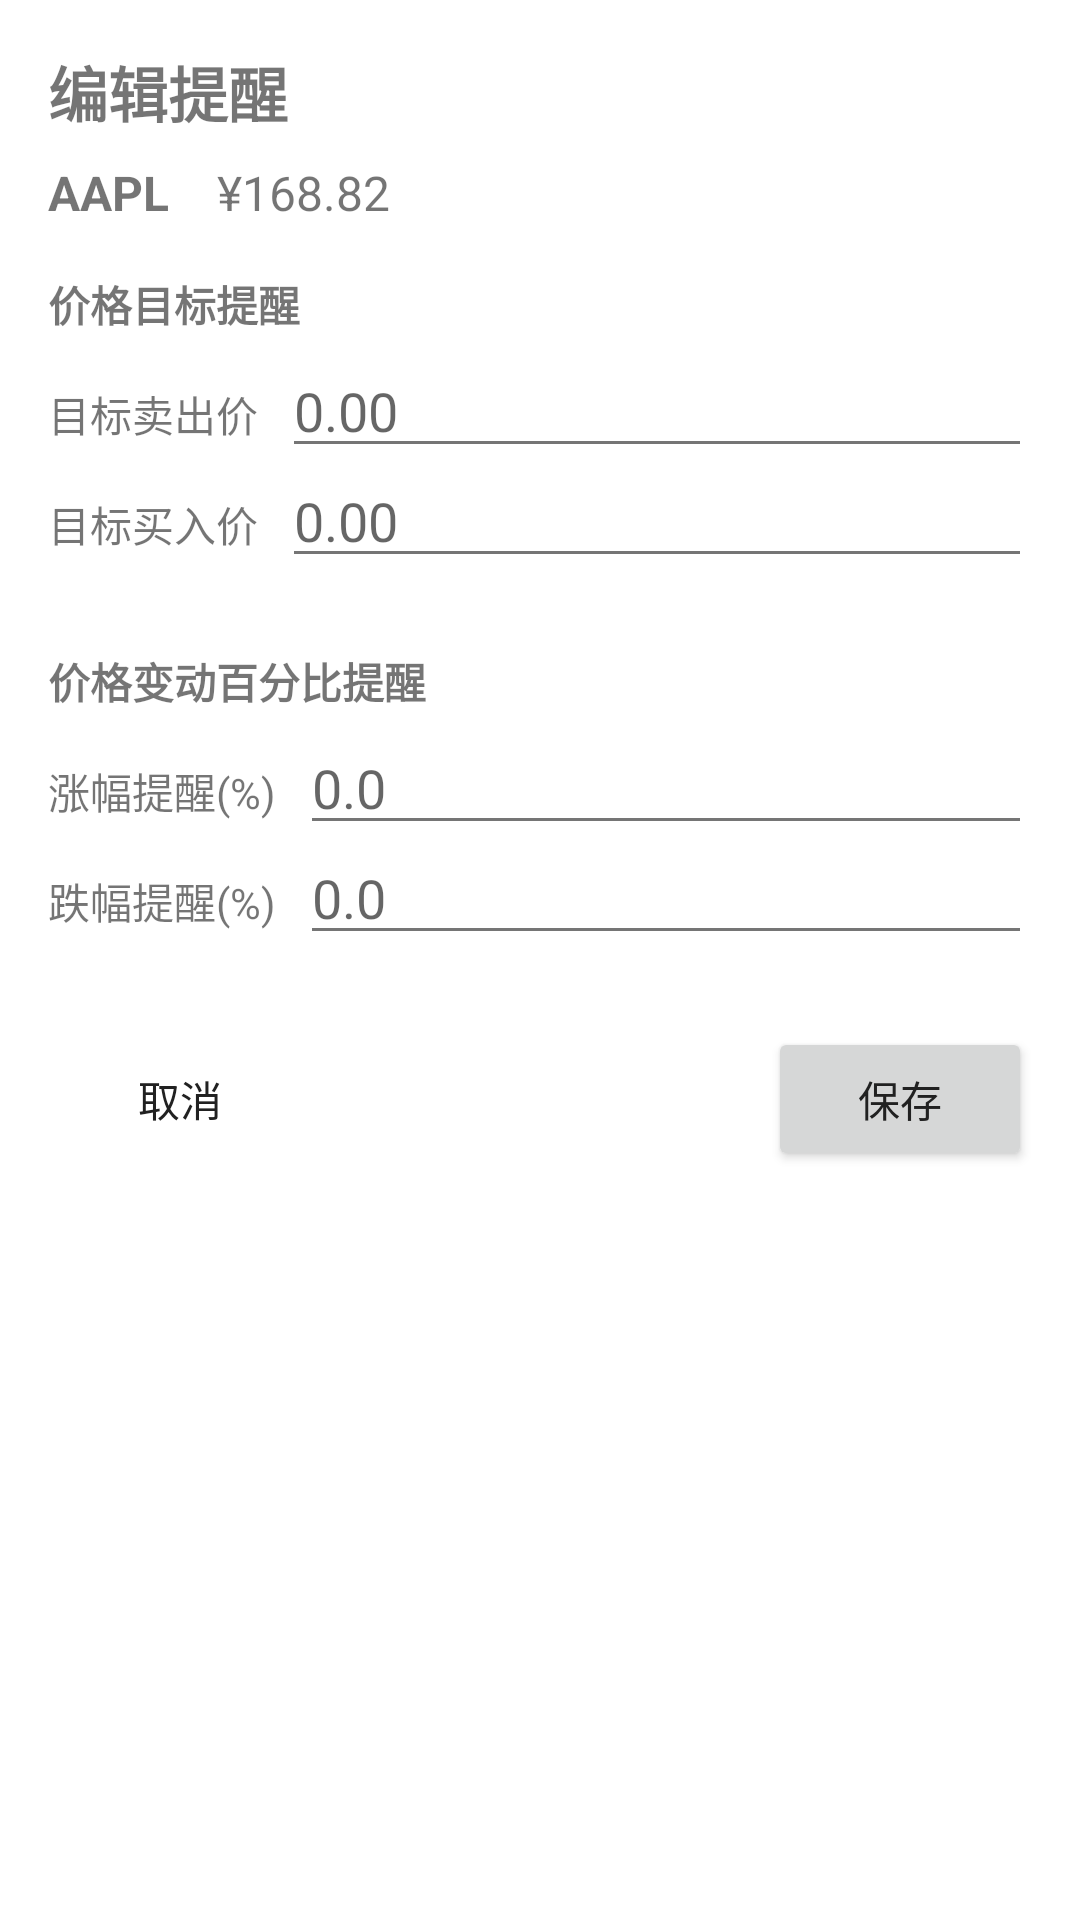

Layout XML and referenced resources for this Android screen:
<!-- AndroidManifest.xml: application theme Theme.Stock -->
<!-- res/layout/dialog_edit_alerts.xml -->
<?xml version="1.0" encoding="utf-8"?>
<androidx.constraintlayout.widget.ConstraintLayout xmlns:android="http://schemas.android.com/apk/res/android"
    xmlns:app="http://schemas.android.com/apk/res-auto"
    android:layout_width="match_parent"
    android:layout_height="wrap_content"
    android:padding="16dp">

    <TextView
        android:id="@+id/title_text"
        android:layout_width="match_parent"
        android:layout_height="wrap_content"
        android:text="@string/edit_alerts"
        android:textSize="20sp"
        android:textStyle="bold"
        app:layout_constraintTop_toTopOf="parent" />

    <TextView
        android:id="@+id/symbol_text"
        android:layout_width="wrap_content"
        android:layout_height="wrap_content"
        android:layout_marginTop="8dp"
        android:textSize="16sp"
        android:textStyle="bold"
        app:layout_constraintStart_toStartOf="parent"
        app:layout_constraintTop_toBottomOf="@+id/title_text"
        android:text="AAPL" />

    <TextView
        android:id="@+id/current_price_text"
        android:layout_width="wrap_content"
        android:layout_height="wrap_content"
        android:layout_marginStart="16dp"
        android:textSize="16sp"
        app:layout_constraintStart_toEndOf="@+id/symbol_text"
        app:layout_constraintTop_toTopOf="@+id/symbol_text"
        android:text="¥168.82" />

    <TextView
        android:id="@+id/price_target_label"
        android:layout_width="match_parent"
        android:layout_height="wrap_content"
        android:layout_marginTop="16dp"
        android:text="@string/price_target_alerts"
        android:textStyle="bold"
        app:layout_constraintTop_toBottomOf="@+id/symbol_text" />

    <TextView
        android:id="@+id/target_high_label"
        android:layout_width="wrap_content"
        android:layout_height="wrap_content"
        android:layout_marginTop="16dp"
        android:text="@string/target_high"
        app:layout_constraintStart_toStartOf="parent"
        app:layout_constraintTop_toBottomOf="@+id/price_target_label" />

    <EditText
        android:id="@+id/target_high_edit"
        android:layout_width="0dp"
        android:layout_height="wrap_content"
        android:layout_marginStart="8dp"
        android:hint="0.00"
        android:inputType="numberDecimal"
        app:layout_constraintBaseline_toBaselineOf="@+id/target_high_label"
        app:layout_constraintEnd_toEndOf="parent"
        app:layout_constraintStart_toEndOf="@+id/target_high_label" />

    <TextView
        android:id="@+id/target_low_label"
        android:layout_width="wrap_content"
        android:layout_height="wrap_content"
        android:layout_marginTop="16dp"
        android:text="@string/target_low"
        app:layout_constraintStart_toStartOf="parent"
        app:layout_constraintTop_toBottomOf="@+id/target_high_label" />

    <EditText
        android:id="@+id/target_low_edit"
        android:layout_width="0dp"
        android:layout_height="wrap_content"
        android:layout_marginStart="8dp"
        android:hint="0.00"
        android:inputType="numberDecimal"
        app:layout_constraintBaseline_toBaselineOf="@+id/target_low_label"
        app:layout_constraintEnd_toEndOf="parent"
        app:layout_constraintStart_toEndOf="@+id/target_low_label" />

    <TextView
        android:id="@+id/percent_change_label"
        android:layout_width="match_parent"
        android:layout_height="wrap_content"
        android:layout_marginTop="24dp"
        android:text="@string/percent_change_alerts"
        android:textStyle="bold"
        app:layout_constraintTop_toBottomOf="@+id/target_low_edit" />

    <TextView
        android:id="@+id/up_percent_label"
        android:layout_width="wrap_content"
        android:layout_height="wrap_content"
        android:layout_marginTop="16dp"
        android:text="@string/up_percent"
        app:layout_constraintStart_toStartOf="parent"
        app:layout_constraintTop_toBottomOf="@+id/percent_change_label" />

    <EditText
        android:id="@+id/up_percent_edit"
        android:layout_width="0dp"
        android:layout_height="wrap_content"
        android:layout_marginStart="8dp"
        android:hint="0.0"
        android:inputType="numberDecimal|numberSigned"
        app:layout_constraintBaseline_toBaselineOf="@+id/up_percent_label"
        app:layout_constraintEnd_toEndOf="parent"
        app:layout_constraintStart_toEndOf="@+id/up_percent_label" />

    <TextView
        android:id="@+id/down_percent_label"
        android:layout_width="wrap_content"
        android:layout_height="wrap_content"
        android:layout_marginTop="16dp"
        android:text="@string/down_percent"
        app:layout_constraintStart_toStartOf="parent"
        app:layout_constraintTop_toBottomOf="@+id/up_percent_label" />

    <EditText
        android:id="@+id/down_percent_edit"
        android:layout_width="0dp"
        android:layout_height="wrap_content"
        android:layout_marginStart="8dp"
        android:hint="0.0"
        android:inputType="numberDecimal|numberSigned"
        app:layout_constraintBaseline_toBaselineOf="@+id/down_percent_label"
        app:layout_constraintEnd_toEndOf="parent"
        app:layout_constraintStart_toEndOf="@+id/down_percent_label" />

    <Button
        android:id="@+id/cancel_button"
        style="@style/Widget.AppCompat.Button.Borderless"
        android:layout_width="wrap_content"
        android:layout_height="wrap_content"
        android:layout_marginTop="24dp"
        android:text="@string/cancel"
        app:layout_constraintStart_toStartOf="parent"
        app:layout_constraintTop_toBottomOf="@+id/down_percent_edit" />

    <Button
        android:id="@+id/save_button"
        android:layout_width="wrap_content"
        android:layout_height="wrap_content"
        android:text="@string/save"
        app:layout_constraintEnd_toEndOf="parent"
        app:layout_constraintTop_toTopOf="@+id/cancel_button" />

</androidx.constraintlayout.widget.ConstraintLayout>
<!-- resources referenced by this layout -->
<resources>
  <string name="cancel">取消</string>
  <string name="down_percent">跌幅提醒(%)</string>
  <string name="edit_alerts">编辑提醒</string>
  <string name="percent_change_alerts">价格变动百分比提醒</string>
  <string name="price_target_alerts">价格目标提醒</string>
  <string name="save">保存</string>
  <string name="target_high">目标卖出价</string>
  <string name="target_low">目标买入价</string>
  <string name="up_percent">涨幅提醒(%)</string>
  <style name="Theme.Stock" parent="Theme.MaterialComponents.Light.DarkActionBar">
          <item name="colorPrimary">@color/primary</item>
          <item name="colorPrimaryDark">@color/primary_dark</item>
          <item name="colorAccent">@color/accent</item>
          <item name="android:textColorPrimary">@color/primary_text</item>
          <item name="android:textColorSecondary">@color/secondary_text</item>
      </style>
  <color name="primary">#1976D2</color>
  <color name="primary_dark">#1565C0</color>
  <color name="accent">#FF4081</color>
  <color name="primary_text">#212121</color>
  <color name="secondary_text">#757575</color>
</resources>
